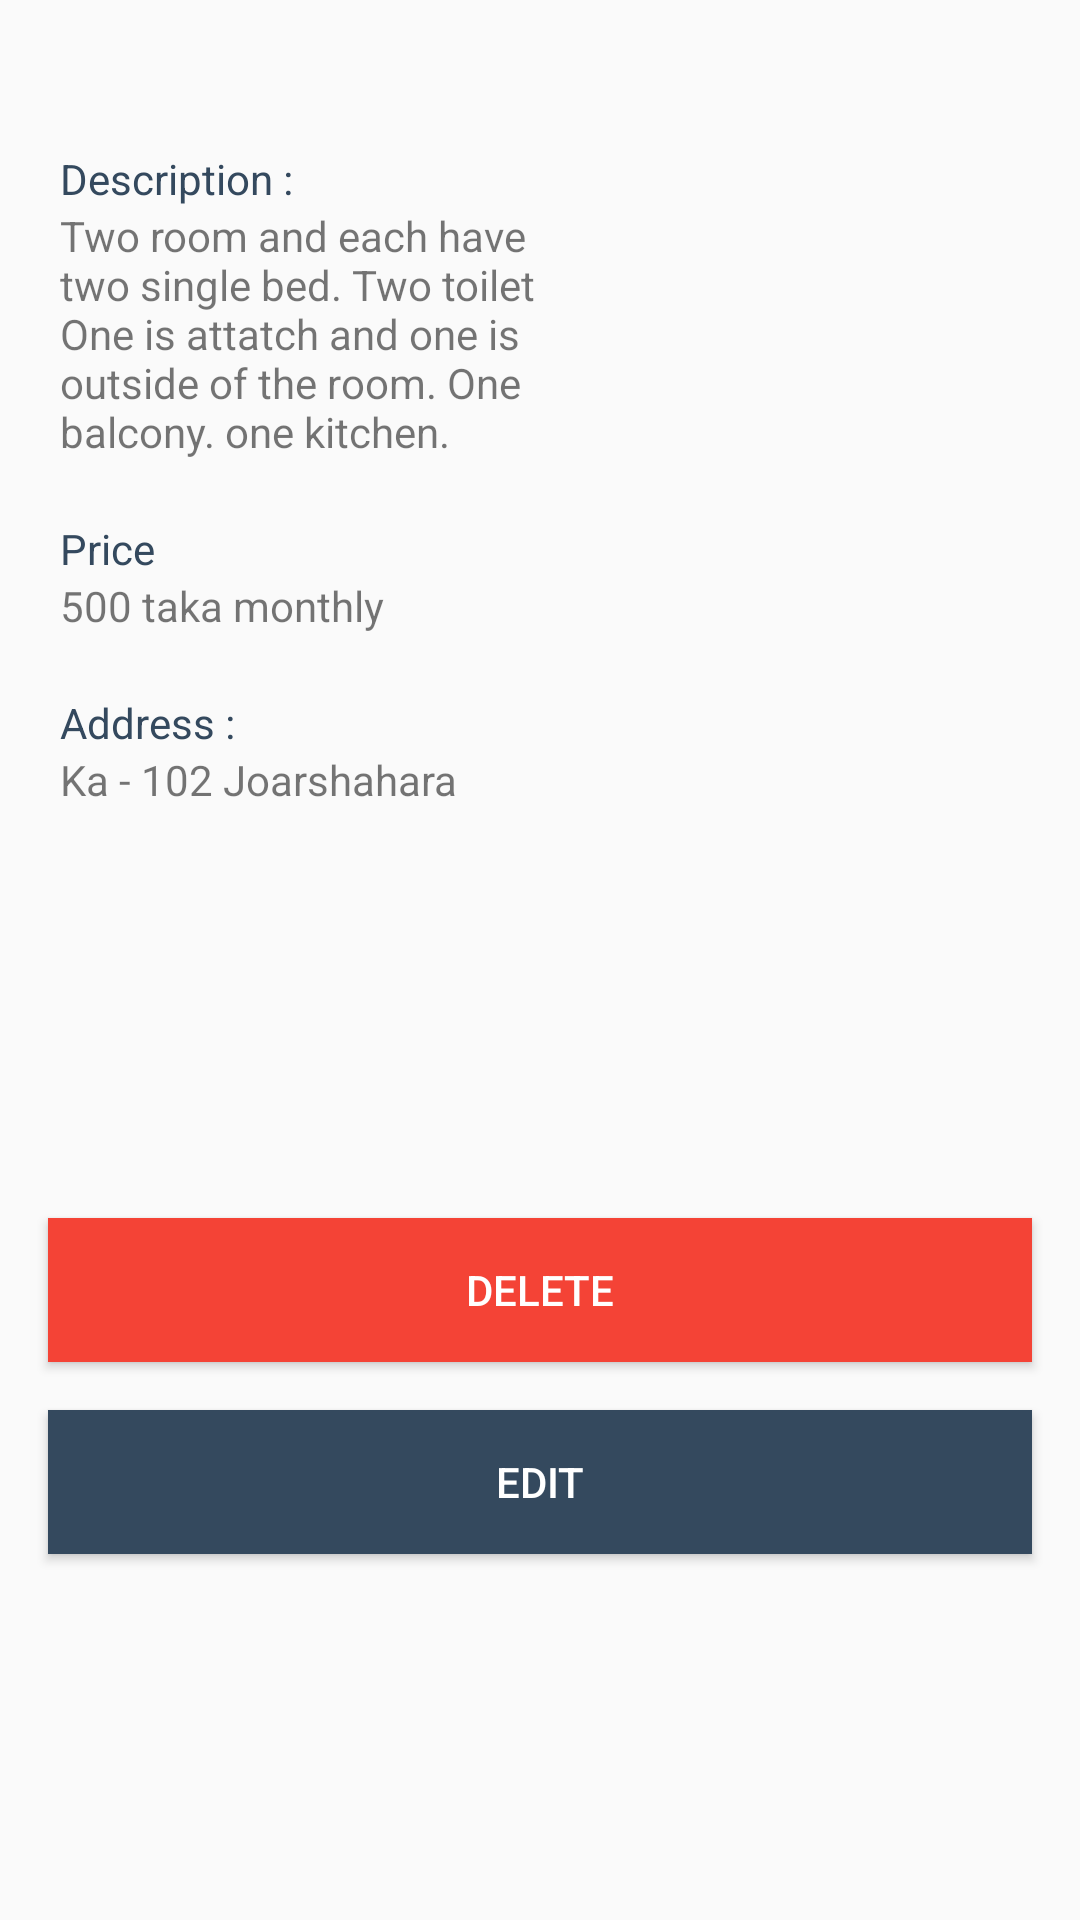

Write the Android layout XML for this screen, with the resource values it uses.
<!-- AndroidManifest.xml: application theme AppTheme -->
<!-- res/layout/fragment_my_ad_view.xml -->
<?xml version="1.0" encoding="utf-8"?>
<ScrollView xmlns:android="http://schemas.android.com/apk/res/android"
    xmlns:tools="http://schemas.android.com/tools"
    android:layout_width="match_parent"
    android:layout_height="match_parent"
    android:orientation="vertical"
    tools:context=".screen.myads.MyAdViewFragment">

    <LinearLayout
        android:orientation="vertical"
        android:layout_width="match_parent"
        android:layout_height="match_parent">

        <LinearLayout
            android:layout_width="match_parent"
            android:layout_height="match_parent"
            android:orientation="horizontal"
            android:paddingLeft="20dp"
            android:paddingTop="50dp"
            android:paddingRight="20dp"
            android:weightSum="2">

            <LinearLayout
                android:layout_width="0dp"
                android:layout_height="match_parent"
                android:layout_weight="1"
                android:orientation="vertical">

                <TextView
                    android:layout_width="wrap_content"
                    android:layout_height="wrap_content"
                    android:text="Description : "
                    android:textColor="@color/colorPrimary" />

                <TextView
                    android:id="@+id/description_tv"
                    android:layout_width="match_parent"
                    android:layout_height="wrap_content"
                    android:text="@string/description_home" />

                <TextView
                    android:layout_width="match_parent"
                    android:layout_height="wrap_content"
                    android:layout_marginTop="20dp"
                    android:text="Price"
                    android:textColor="@color/colorPrimary" />

                <TextView
                    android:id="@+id/price_tv"
                    android:layout_width="match_parent"
                    android:layout_height="wrap_content"
                    android:text="500 taka monthly" />

                <TextView
                    android:layout_width="match_parent"
                    android:layout_height="wrap_content"
                    android:layout_marginTop="20dp"
                    android:text="Address : "
                    android:textColor="@color/colorPrimary" />

                <TextView
                    android:id="@+id/address_tv"
                    android:layout_width="match_parent"
                    android:layout_height="wrap_content"
                    android:text="Ka - 102 Joarshahara" />


            </LinearLayout>

            <LinearLayout
                android:layout_width="0dp"
                android:layout_height="match_parent"
                android:layout_weight="1"
                android:gravity="center"
                android:orientation="vertical">

                <ImageView
                    android:id="@+id/image_one_iv"
                    android:layout_width="150dp"
                    android:layout_height="100dp"
                    android:layout_marginBottom="20dp"
                    android:scaleType="centerCrop" />

                <ImageView
                    android:id="@+id/image_two_iv"
                    android:layout_width="150dp"
                    android:layout_height="100dp"
                    android:layout_marginBottom="20dp"
                    android:scaleType="centerCrop" />

                <ImageView
                    android:id="@+id/image_three_iv"
                    android:layout_width="150dp"
                    android:layout_height="100dp"
                    android:scaleType="centerCrop" />

            </LinearLayout>

        </LinearLayout>



        <Button
            android:layout_marginTop="16dp"
            android:textColor="@color/white"
            android:background="@color/red"
            android:layout_marginLeft="16dp"
            android:layout_marginRight="16dp"
            android:id="@+id/delete_btn"
            android:layout_width="match_parent"
            android:layout_height="wrap_content"
            android:text="Delete" />

        <Button
            android:layout_margin="16dp"
            android:id="@+id/edit_btn"
            android:layout_width="match_parent"
            android:layout_height="wrap_content"
            android:background="@color/colorPrimary"
            android:textColor="@color/white"
            android:text="edit" />


    </LinearLayout>
</ScrollView>
<!-- resources referenced by this layout -->
<resources>
  <color name="colorPrimary">#34495e</color>
  <color name="red">#F44336</color>
  <color name="white">#FFFFFF</color>
  <string name="description_home">
          Two room and each have two single bed.
          Two toilet One is attatch and one is outside
          of the room. One balcony. one kitchen.
  
      </string>
  <style name="AppTheme" parent="Theme.AppCompat.Light.DarkActionBar">
          
          <item name="colorPrimary">@color/colorPrimary</item>
          <item name="colorPrimaryDark">@color/colorPrimaryDark</item>
          <item name="colorAccent">@color/colorAccent</item>
      </style>
  <color name="colorPrimaryDark">#2c3e50</color>
  <color name="colorAccent">#03A9F4</color>
</resources>
